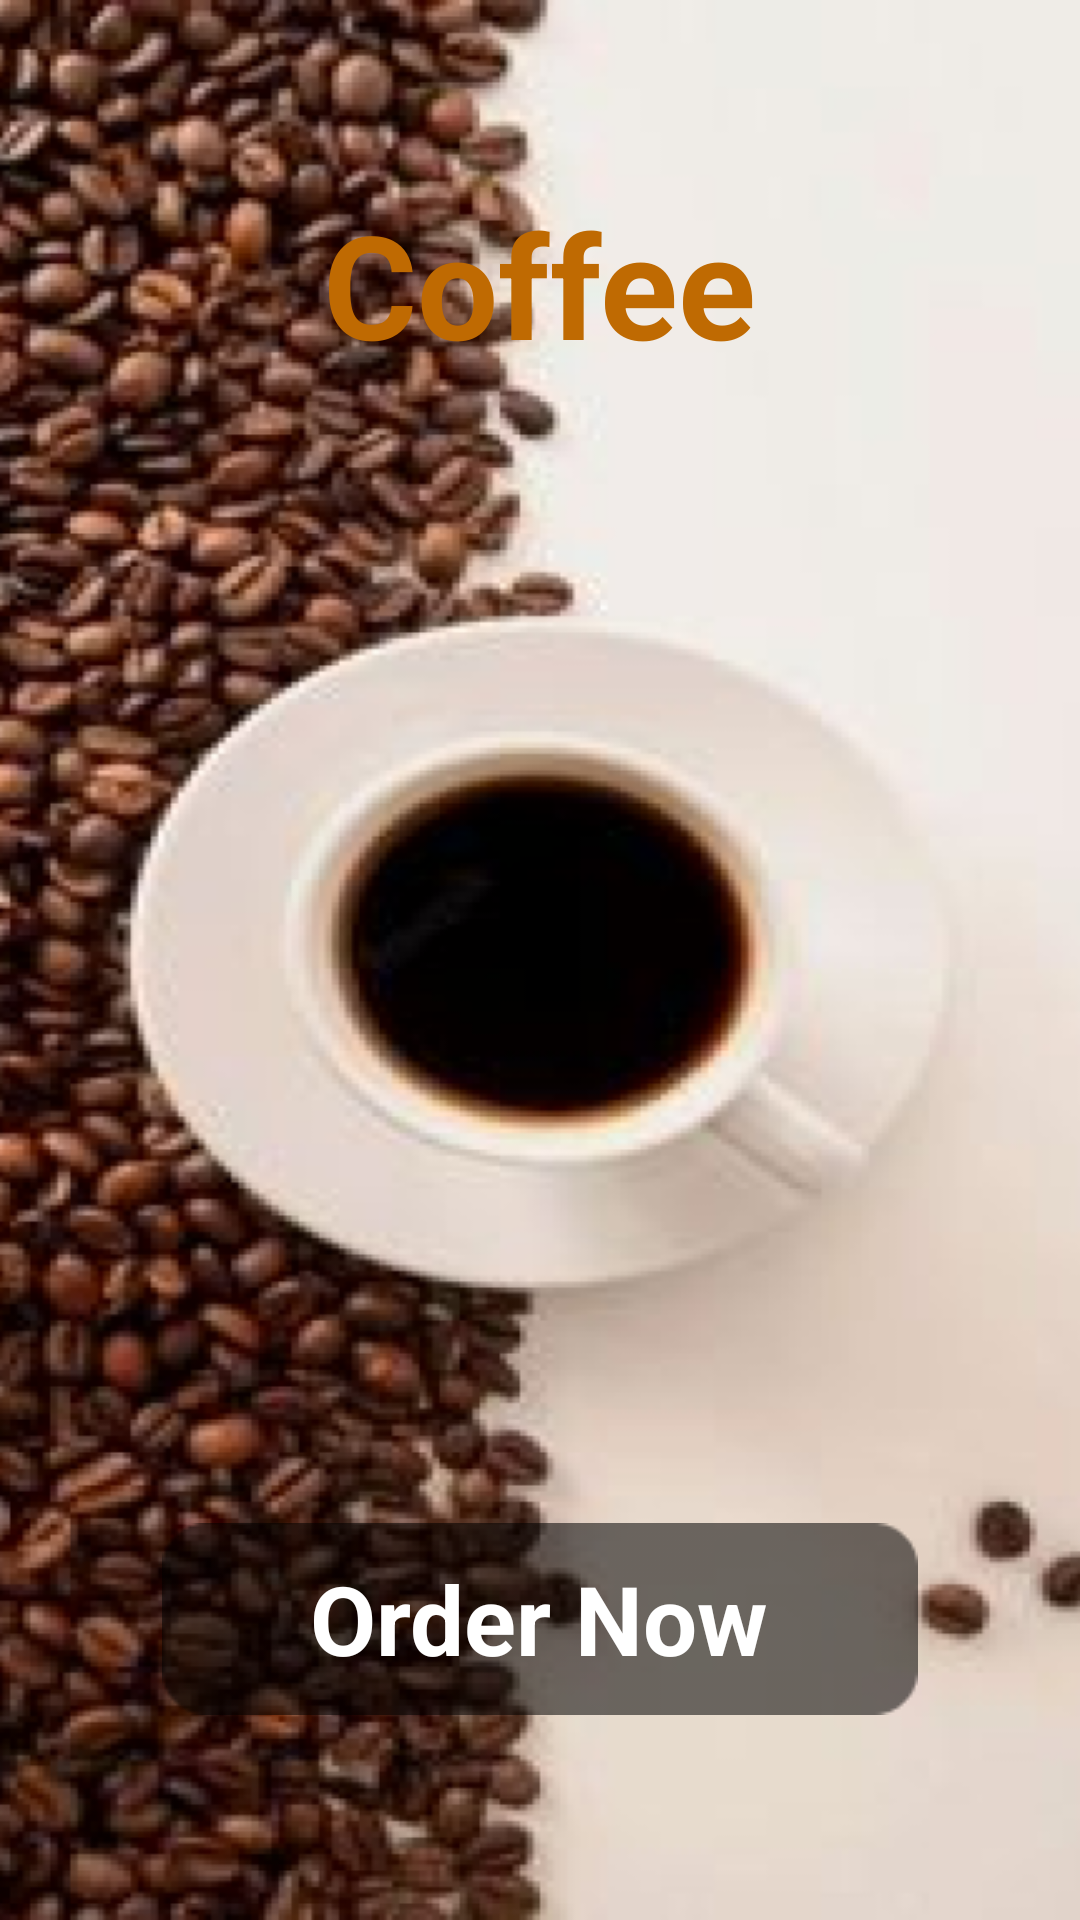

This screen was rendered from an Android layout file. Write that file and the resources it references.
<!-- AndroidManifest.xml: application theme Theme.CoffeeApps -->
<!-- res/layout/activity_main.xml -->
<?xml version="1.0" encoding="utf-8"?>
<androidx.constraintlayout.widget.ConstraintLayout xmlns:android="http://schemas.android.com/apk/res/android"
    xmlns:app="http://schemas.android.com/apk/res-auto"
    xmlns:tools="http://schemas.android.com/tools"
    android:layout_width="match_parent"
    android:layout_height="match_parent"
    android:background="@drawable/bg"
    tools:context=".MainActivity">

    <TextView
        android:id="@+id/textView"
        android:layout_width="wrap_content"
        android:layout_height="wrap_content"
        android:text="Coffee"
        android:textSize="48sp"
        android:textStyle="bold"
        android:textColor="@color/coklat"
        app:layout_constraintBottom_toBottomOf="parent"
        app:layout_constraintEnd_toEndOf="parent"
        app:layout_constraintStart_toStartOf="parent"
        app:layout_constraintTop_toTopOf="parent"
        app:layout_constraintVertical_bias="0.108" />

    
    <FrameLayout
        android:layout_width="wrap_content"
        android:layout_height="wrap_content"
        app:layout_constraintBottom_toBottomOf="parent"
        app:layout_constraintEnd_toEndOf="parent"
        app:layout_constraintStart_toStartOf="parent"
        app:layout_constraintTop_toBottomOf="@+id/textView"
        app:layout_constraintVertical_bias="0.848">

        
        <ImageButton
            android:layout_width="wrap_content"
            android:layout_height="wrap_content"
            android:background="@drawable/bg_order"
            android:contentDescription="Order Button" />

        
        <TextView
            android:id="@+id/button"
            android:layout_width="wrap_content"
            android:layout_height="wrap_content"
            android:text="Order Now"
            android:textSize="32sp"
            android:textStyle="bold"
            android:textColor="@android:color/white"
            android:gravity="center"
            android:layout_gravity="center" />
    </FrameLayout>
</androidx.constraintlayout.widget.ConstraintLayout>
<!-- resources referenced by this layout -->
<resources>
  <color name="coklat">#BF6A02</color>
  <!-- drawable bg: png bitmap (drawable, 264719 bytes) -->
  <!-- drawable bg_order: png bitmap (drawable, 678 bytes) -->
  <style name="Theme.CoffeeApps" parent="Base.Theme.CoffeeApps" />
  <style name="Base.Theme.CoffeeApps" parent="Theme.Material3.DayNight.NoActionBar">
          
          <item name="android:statusBarColor">@android:color/white</item> 
          <item name="android:windowLightStatusBar">true</item> 
  
      </style>
</resources>
